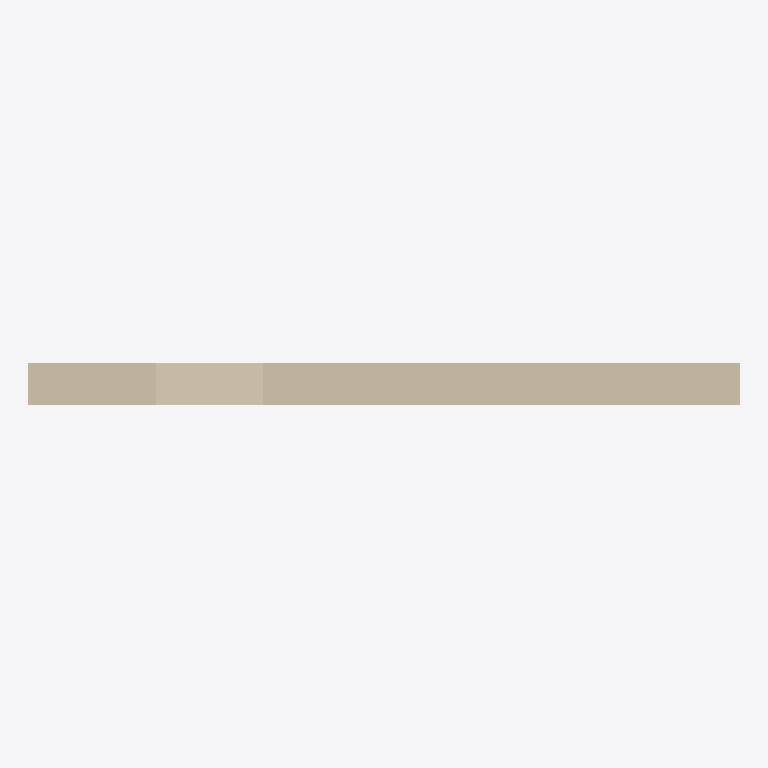
Plan cut of the same IFC building model at storey 'Default Building Storey' (level 0.00 m, cut at 1.40 m), seen from above with north up, elements coloured by IFC class: 1 wall (beige). Cut surfaces are drawn darker.
Extent 5.0 m × 0.3 m × 2.3 m (x, y, z). Storeys (1): Default Building Storey at 0.00 m. Elements (1): 1 IfcWall.

HEADER;
FILE_DESCRIPTION(('ViewDefinition [CoordinationView, QuantityTakeOffAddOnView]'),'2;1');
FILE_NAME('cs test3.ifc','2015-06-13T08:25:24',('Architect'),('Building Designer Office'),'IFC Engine DLL 2015','Hello Wall example','The authorising person');
FILE_SCHEMA(('IFC2X3'));
ENDSEC;
DATA;
#23=IFCPROJECT('3vr2TSWemQWKuHMAZyv8M0',#5,'Default Project','Description of Default Project',$,$,$,(#21),#10);
#24=IFCSITE('2Sd$$DrxiDc496osX8Eqs0',#5,'Default Site','Description of Default Site',$,#25,$,$,.ELEMENT.,(24,28,0),(54,25,0),10.0,$,$);
#31=IFCBUILDING('2LhhXCWXHgfqk1I3kJOsDU',#5,'Default Building','Description of Default Building',$,#32,$,$,.ELEMENT.,$,$,#30);
#42=IFCBUILDINGSTOREY('3WphkMdnT3ga_LLeqNQkxh',#5,'Default Building Storey','Description of Default Building Storey',$,#37,$,$,.ELEMENT.,0.0);
#47=IFCWALL('2IFsyN1evZaK6Z6cEotqJQ',#5,'Wall xyz','Description of Wall',$,#48,#53,$);
ENDSEC;
